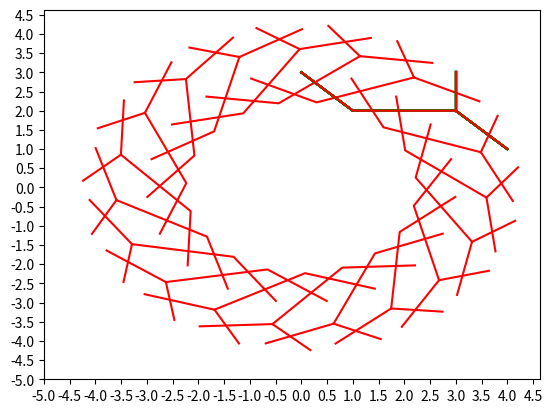

This chart was generated by the following Python code:
#coding:utf-8
import matplotlib.pyplot as plt
import numpy as np
import math

a = [0, 1, 3, 3, 2, 2]
b = [3, 4, 2, 1]
c = [3, 3, 2, 3]

a = np.array(a)
b = np.array(b)
c = np.array(c)


def rotate(angle, valuex, valuey):
    rotatex = math.cos(angle) * valuex - math.sin(angle) * valuey
    rotatey = math.cos(angle) * valuey + math.sin(angle) * valuex
    rotatex = rotatex.tolist()
    rotatey = rotatey.tolist()
    xy = rotatex + rotatey
    return xy


def getLen(x1, y1, x2, y2):
    diff_x = (x1 - x2) ** 2
    diff_y = (y1 - y2) ** 2
    length = np.sqrt(diff_x + diff_y)
    return length


lie = np.linspace(0, 2, 20)
for i in lie:
    t = math.pi * i
    a1 = rotate(t, a[0:3], a[3:6])
    b1 = rotate(t, b[0:2], b[2:4])
    c1 = rotate(t, c[0:2], c[2:4])
    len1 = getLen(a[0], a[3], a[1], a[4])
    len2 = getLen(a1[0], a1[3], a1[1], a1[4])
    print(len1)
    print(len2)
    print("旋转后长度是否相等", len1 == len2)
    plt.plot(a[0:3], a[3:6], color='green')
    plt.plot(b[0:2], b[2:4], color='green')
    plt.plot(c[0:2], c[2:4], color='green')
    plt.plot(a1[0:3], a1[3:6], color='red')
    plt.plot(b1[0:2], b1[2:4], color='red')
    plt.plot(c1[0:2], c1[2:4], color='red')
    plt.xticks(np.arange(-5, 5, 0.5))
    plt.yticks(np.arange(-5, 5, 0.5))

    plt.show()